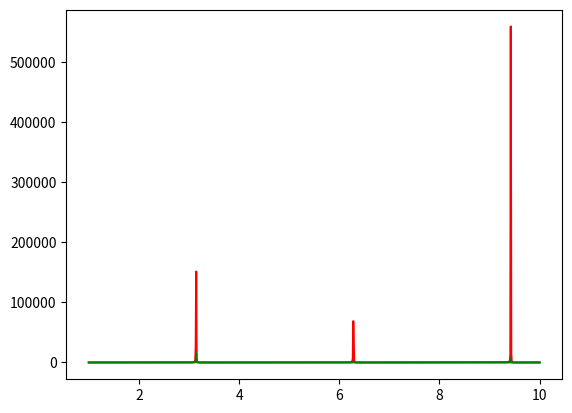

This figure's Python source:
# -*- coding: utf-8 -*-
"""
Created on Sat Jan 26 19:15:34 2019

[redacted]
"""
from scipy.optimize import minimize
from numpy import *
from numpy import linspace
import matplotlib.pyplot as plt

x0=linspace(1,10,10**3)

def f_1(x):
    
    return (1/tan(x)- x)**2

def f_2(x):
    
    return (1/(x*tan(x))- 1)**2

plt.plot(x0,f_1(x0),'r')
plt.plot(x0,f_2(x0),'g')